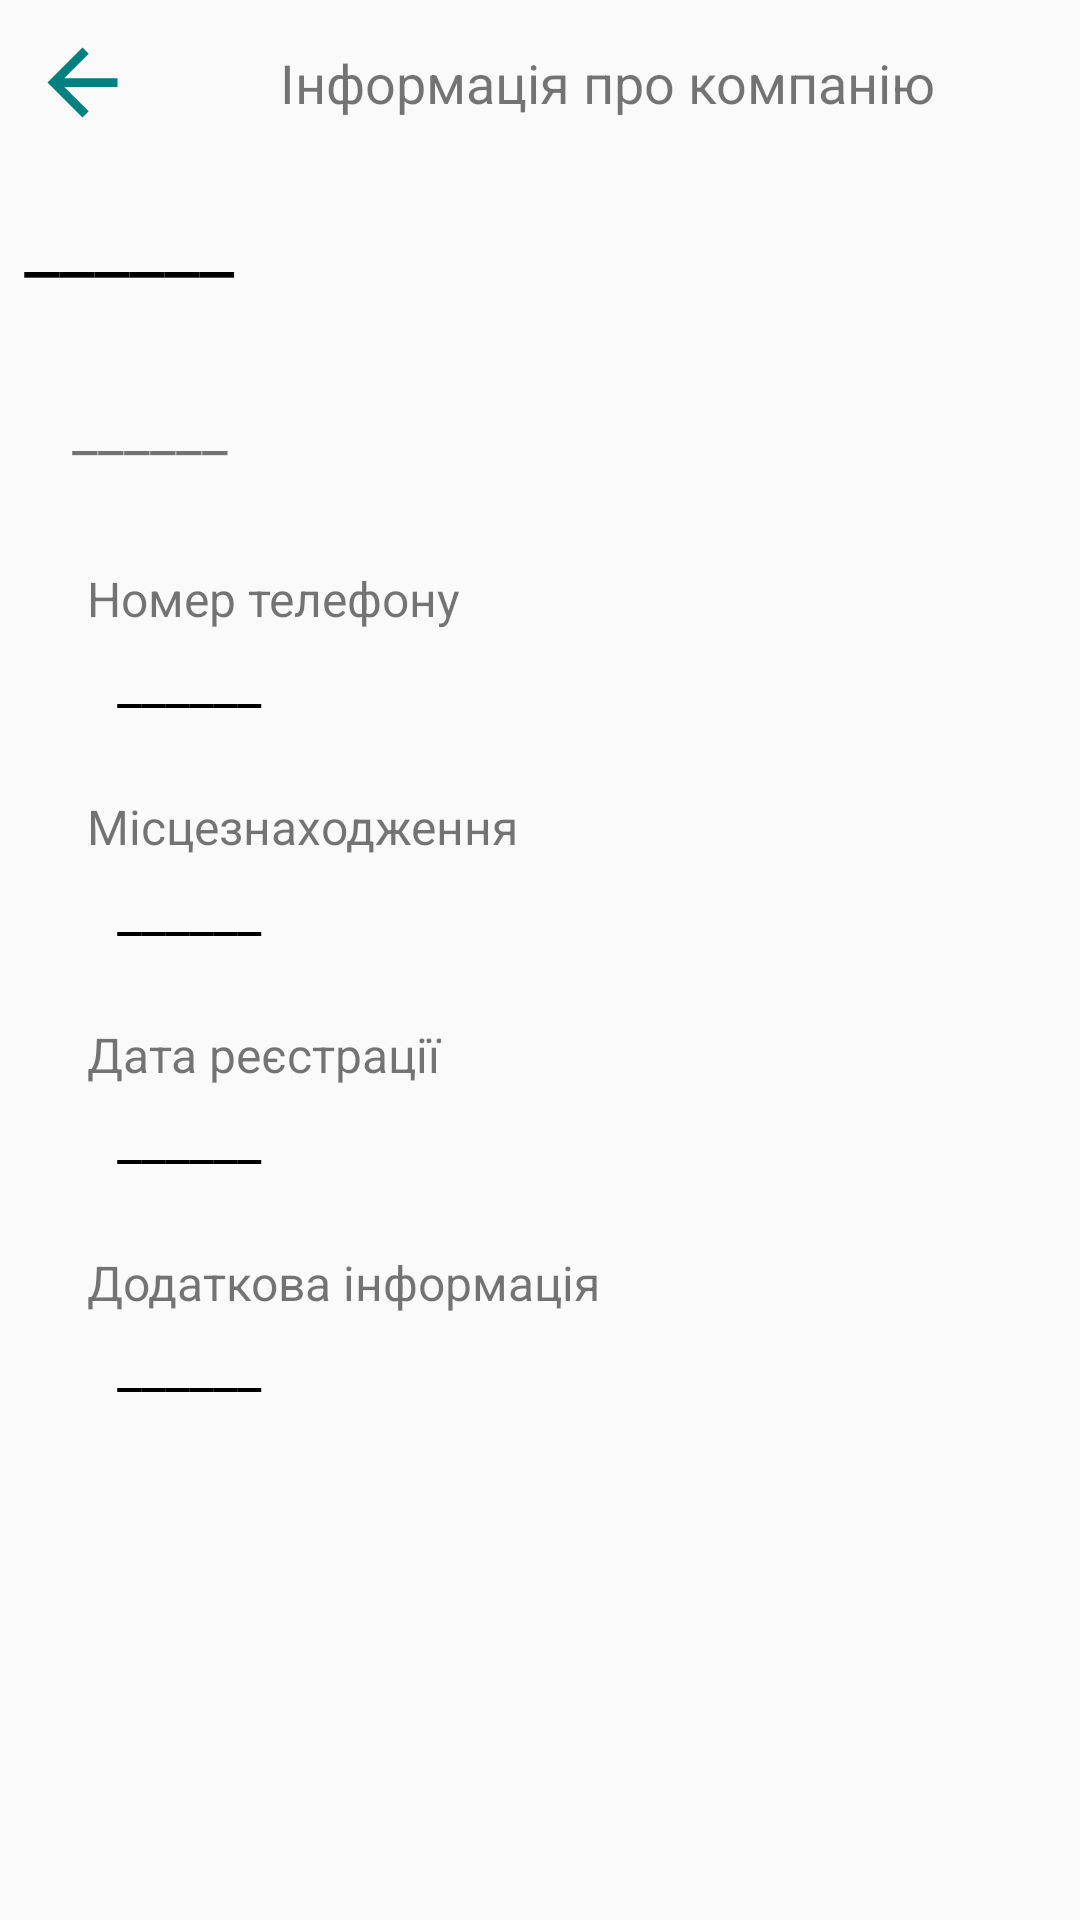

Layout XML and referenced resources for this Android screen:
<!-- AndroidManifest.xml: application theme AppTheme -->
<!-- res/layout/activity_company_info.xml -->
<?xml version="1.0" encoding="utf-8"?>
<androidx.coordinatorlayout.widget.CoordinatorLayout xmlns:android="http://schemas.android.com/apk/res/android"
    xmlns:tools="http://schemas.android.com/tools"
    android:layout_width="match_parent"
    android:layout_height="match_parent"
    tools:context=".CompanyInfo">

    <LinearLayout
        android:layout_width="match_parent"
        android:layout_height="match_parent"
        android:orientation="vertical">

        <GridLayout
            android:id="@+id/bottom_container_favouriteAdd"
            android:layout_width="match_parent"
            android:layout_height="wrap_content"
            android:columnCount="2"
            android:padding="5dp"
            android:rowCount="1">

            <ImageView
                android:id="@+id/back_arrow_info2"
                android:layout_width="35dp"
                android:layout_height="35dp"
                android:layout_margin="5dp"
                android:scaleType="centerCrop"
                android:contentDescription="@string/backArrow"
                android:src="@drawable/ic_arrow_back_black_24dp" />

            <TextView
                android:layout_width="wrap_content"
                android:layout_height="match_parent"
                android:layout_gravity="center"
                android:text="@string/compInfo"
                android:textAlignment="center"
                android:textSize="18sp" />
        </GridLayout>

        <ScrollView
            android:layout_width="match_parent"
            android:layout_height="match_parent"
            android:scrollbars="none">

            <LinearLayout
                android:layout_width="match_parent"
                android:layout_height="wrap_content"
                android:orientation="vertical">

                <TextView
                    android:id="@+id/comp_name_info"
                    android:layout_width="match_parent"
                    android:layout_height="wrap_content"
                    android:layout_marginBottom="24dp"
                    android:background="@color/colorLightGray"
                    android:padding="8dp"
                    android:text="@string/infoAcivity_sample"
                    android:textAlignment="textStart"
                    android:textColor="@color/colorBlack"
                    android:textSize="26sp"
                    android:textIsSelectable="true" />

                <LinearLayout
                    android:layout_width="match_parent"
                    android:layout_height="wrap_content"
                    android:orientation="vertical"
                    android:paddingLeft="24dp"
                    android:paddingRight="24dp"
                    android:paddingBottom="5dp">

                    <TextView
                        android:id="@+id/comp_email_info"
                        android:layout_width="match_parent"
                        android:layout_height="wrap_content"
                        android:layout_marginBottom="18dp"
                        android:text="@string/infoAcivity_sample"
                        android:textAlignment="textStart"
                        android:textColor="@color/colorLightBlack"
                        android:textSize="19sp"
                        android:textIsSelectable="true" />

                    <TextView
                        android:layout_width="wrap_content"
                        android:layout_height="wrap_content"
                        android:layout_marginStart="5dp"
                        android:layout_marginTop="15dp"
                        android:layout_marginBottom="5dp"
                        android:text="@string/phoneNumber"
                        android:textSize="16sp" />

                    <TextView
                        android:id="@+id/phoneNumber_info"
                        android:layout_width="match_parent"
                        android:layout_height="wrap_content"
                        android:layout_marginBottom="10dp"
                        android:paddingLeft="15dp"
                        android:paddingRight="15dp"
                        android:text="@string/infoAcivity_sample"
                        android:textColor="@color/colorBlack"
                        android:textSize="18sp"
                        android:textIsSelectable="true" />

                    <TextView
                        android:layout_width="wrap_content"
                        android:layout_height="wrap_content"
                        android:layout_marginStart="5dp"
                        android:layout_marginTop="15dp"
                        android:layout_marginBottom="5dp"
                        android:text="@string/location"
                        android:textSize="16sp" />


                    <TextView
                        android:id="@+id/location_info"
                        android:layout_width="match_parent"
                        android:layout_height="wrap_content"
                        android:layout_marginBottom="10dp"
                        android:paddingLeft="15dp"
                        android:paddingRight="15dp"
                        android:text="@string/infoAcivity_sample"
                        android:textColor="@color/colorBlack"
                        android:textSize="18sp"
                        android:textIsSelectable="true" />

                    <TextView
                        android:layout_width="wrap_content"
                        android:layout_height="wrap_content"
                        android:layout_marginStart="5dp"
                        android:layout_marginTop="15dp"
                        android:layout_marginBottom="5dp"
                        android:text="@string/regData"
                        android:textSize="16sp" />


                    <TextView
                        android:id="@+id/registration_data"
                        android:layout_width="match_parent"
                        android:layout_height="wrap_content"
                        android:layout_marginBottom="10dp"
                        android:paddingLeft="15dp"
                        android:paddingRight="15dp"
                        android:text="@string/infoAcivity_sample"
                        android:textColor="@color/colorBlack"
                        android:textSize="18sp"
                        android:textIsSelectable="true" />

                    <TextView
                        android:layout_width="wrap_content"
                        android:layout_height="wrap_content"
                        android:layout_marginStart="5dp"
                        android:layout_marginTop="15dp"
                        android:layout_marginBottom="5dp"
                        android:text="@string/additionalInfo"
                        android:textSize="16sp" />


                    <TextView
                        android:id="@+id/descry_info"
                        android:layout_width="match_parent"
                        android:layout_height="wrap_content"
                        android:layout_marginBottom="10dp"
                        android:paddingLeft="15dp"
                        android:paddingRight="15dp"
                        android:text="@string/infoAcivity_sample"
                        android:textColor="@color/colorBlack"
                        android:textSize="18sp"
                        android:textIsSelectable="true" />
                </LinearLayout>
            </LinearLayout>
        </ScrollView>
    </LinearLayout>
</androidx.coordinatorlayout.widget.CoordinatorLayout>
<!-- resources referenced by this layout -->
<resources>
  <color name="colorBlack">#000000</color>
  <!-- drawable ic_arrow_back_black_24dp (drawable) -->
  <vector android:height="24dp"
      android:tint="#008080"
      android:viewportHeight="24.0"
      android:viewportWidth="24.0"
      android:width="24dp"
      xmlns:android="http://schemas.android.com/apk/res/android">
      <path
          android:fillColor="#FF000000"
          android:pathData="M20,11H7.83l5.59,-5.59L12,4l-8,8 8,8 1.41,-1.41L7.83,13H20v-2z" />
  </vector>
  <string name="additionalInfo">Додаткова інформація</string>
  <string name="backArrow">Кнопка Назад</string>
  <string name="compInfo">Інформація про компанію</string>
  <string name="infoAcivity_sample">______</string>
  <string name="location">Місцезнаходження</string>
  <string name="phoneNumber">Номер телефону</string>
  <string name="regData">Дата реєстрації</string>
  <style name="AppTheme" parent="Theme.AppCompat.Light.DarkActionBar">
          <item name="windowNoTitle">true</item>
          <item name="android:windowLightStatusBar">true</item>
          <item name="colorPrimary">@color/colorPrimary</item>
          <item name="colorPrimaryDark">@color/colorPrimaryDark</item>
          <item name="colorAccent">@color/colorAccent</item>
      </style>
  <color name="colorPrimary">#008080</color>
  <color name="colorPrimaryDark">#005757</color>
  <color name="colorAccent">#008080</color>
</resources>
